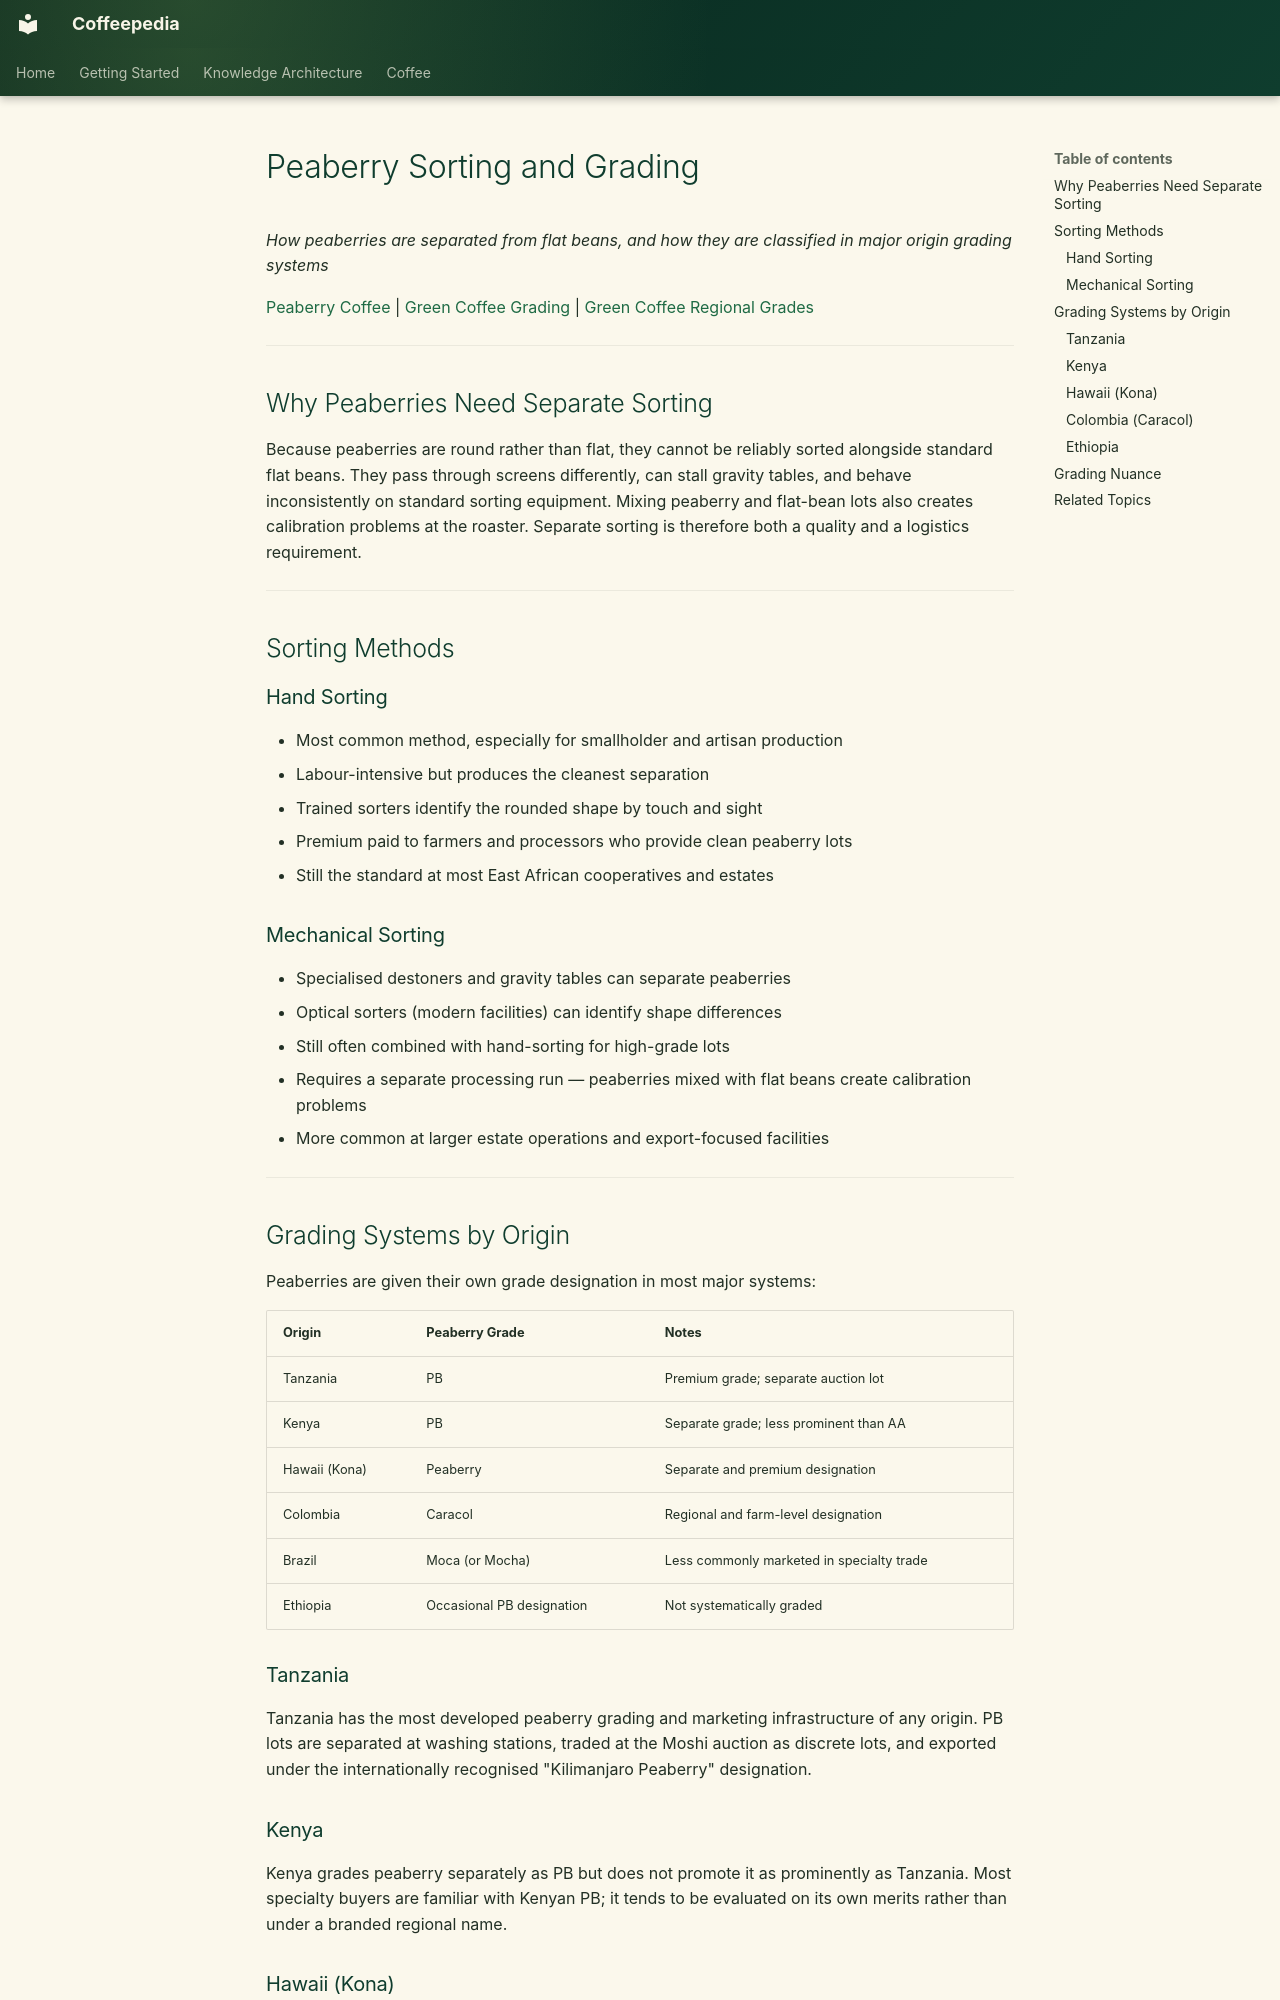

repository: Vauldt/all-about-coffee · page: coffee/coffee-green-beans/peaberry-sorting-and-grading/index.html · generator: mkdocs

---
title: "Peaberry Sorting and Grading"
tags: [coffee/green-beans]
status: Draft
aliases: []
related: []
---

# Peaberry Sorting and Grading

*How peaberries are separated from flat beans, and how they are classified in major origin grading systems*

[Peaberry Coffee](peaberry-coffee.md) | [Green Coffee Grading](../green-coffee-beans/green-coffee-grading.md) | [Green Coffee Regional Grades](../green-coffee-beans/green-coffee-regional-grades.md)

---

## Why Peaberries Need Separate Sorting

Because peaberries are round rather than flat, they cannot be reliably sorted alongside standard flat beans. They pass through screens differently, can stall gravity tables, and behave inconsistently on standard sorting equipment. Mixing peaberry and flat-bean lots also creates calibration problems at the roaster. Separate sorting is therefore both a quality and a logistics requirement.

---

## Sorting Methods

### Hand Sorting

- Most common method, especially for smallholder and artisan production
- Labour-intensive but produces the cleanest separation
- Trained sorters identify the rounded shape by touch and sight
- Premium paid to farmers and processors who provide clean peaberry lots
- Still the standard at most East African cooperatives and estates

### Mechanical Sorting

- Specialised destoners and gravity tables can separate peaberries
- Optical sorters (modern facilities) can identify shape differences
- Still often combined with hand-sorting for high-grade lots
- Requires a separate processing run — peaberries mixed with flat beans create calibration problems
- More common at larger estate operations and export-focused facilities

---

## Grading Systems by Origin

Peaberries are given their own grade designation in most major systems:

| Origin | Peaberry Grade | Notes |
|---|---|---|
| Tanzania | PB | Premium grade; separate auction lot |
| Kenya | PB | Separate grade; less prominent than AA |
| Hawaii (Kona) | Peaberry | Separate and premium designation |
| Colombia | Caracol | Regional and farm-level designation |
| Brazil | Moca (or Mocha) | Less commonly marketed in specialty trade |
| Ethiopia | Occasional PB designation | Not systematically graded |

### Tanzania

Tanzania has the most developed peaberry grading and marketing infrastructure of any origin. PB lots are separated at washing stations, traded at the Moshi auction as discrete lots, and exported under the internationally recognised "Kilimanjaro Peaberry" designation.

### Kenya

Kenya grades peaberry separately as PB but does not promote it as prominently as Tanzania. Most specialty buyers are familiar with Kenyan PB; it tends to be evaluated on its own merits rather than under a branded regional name.
